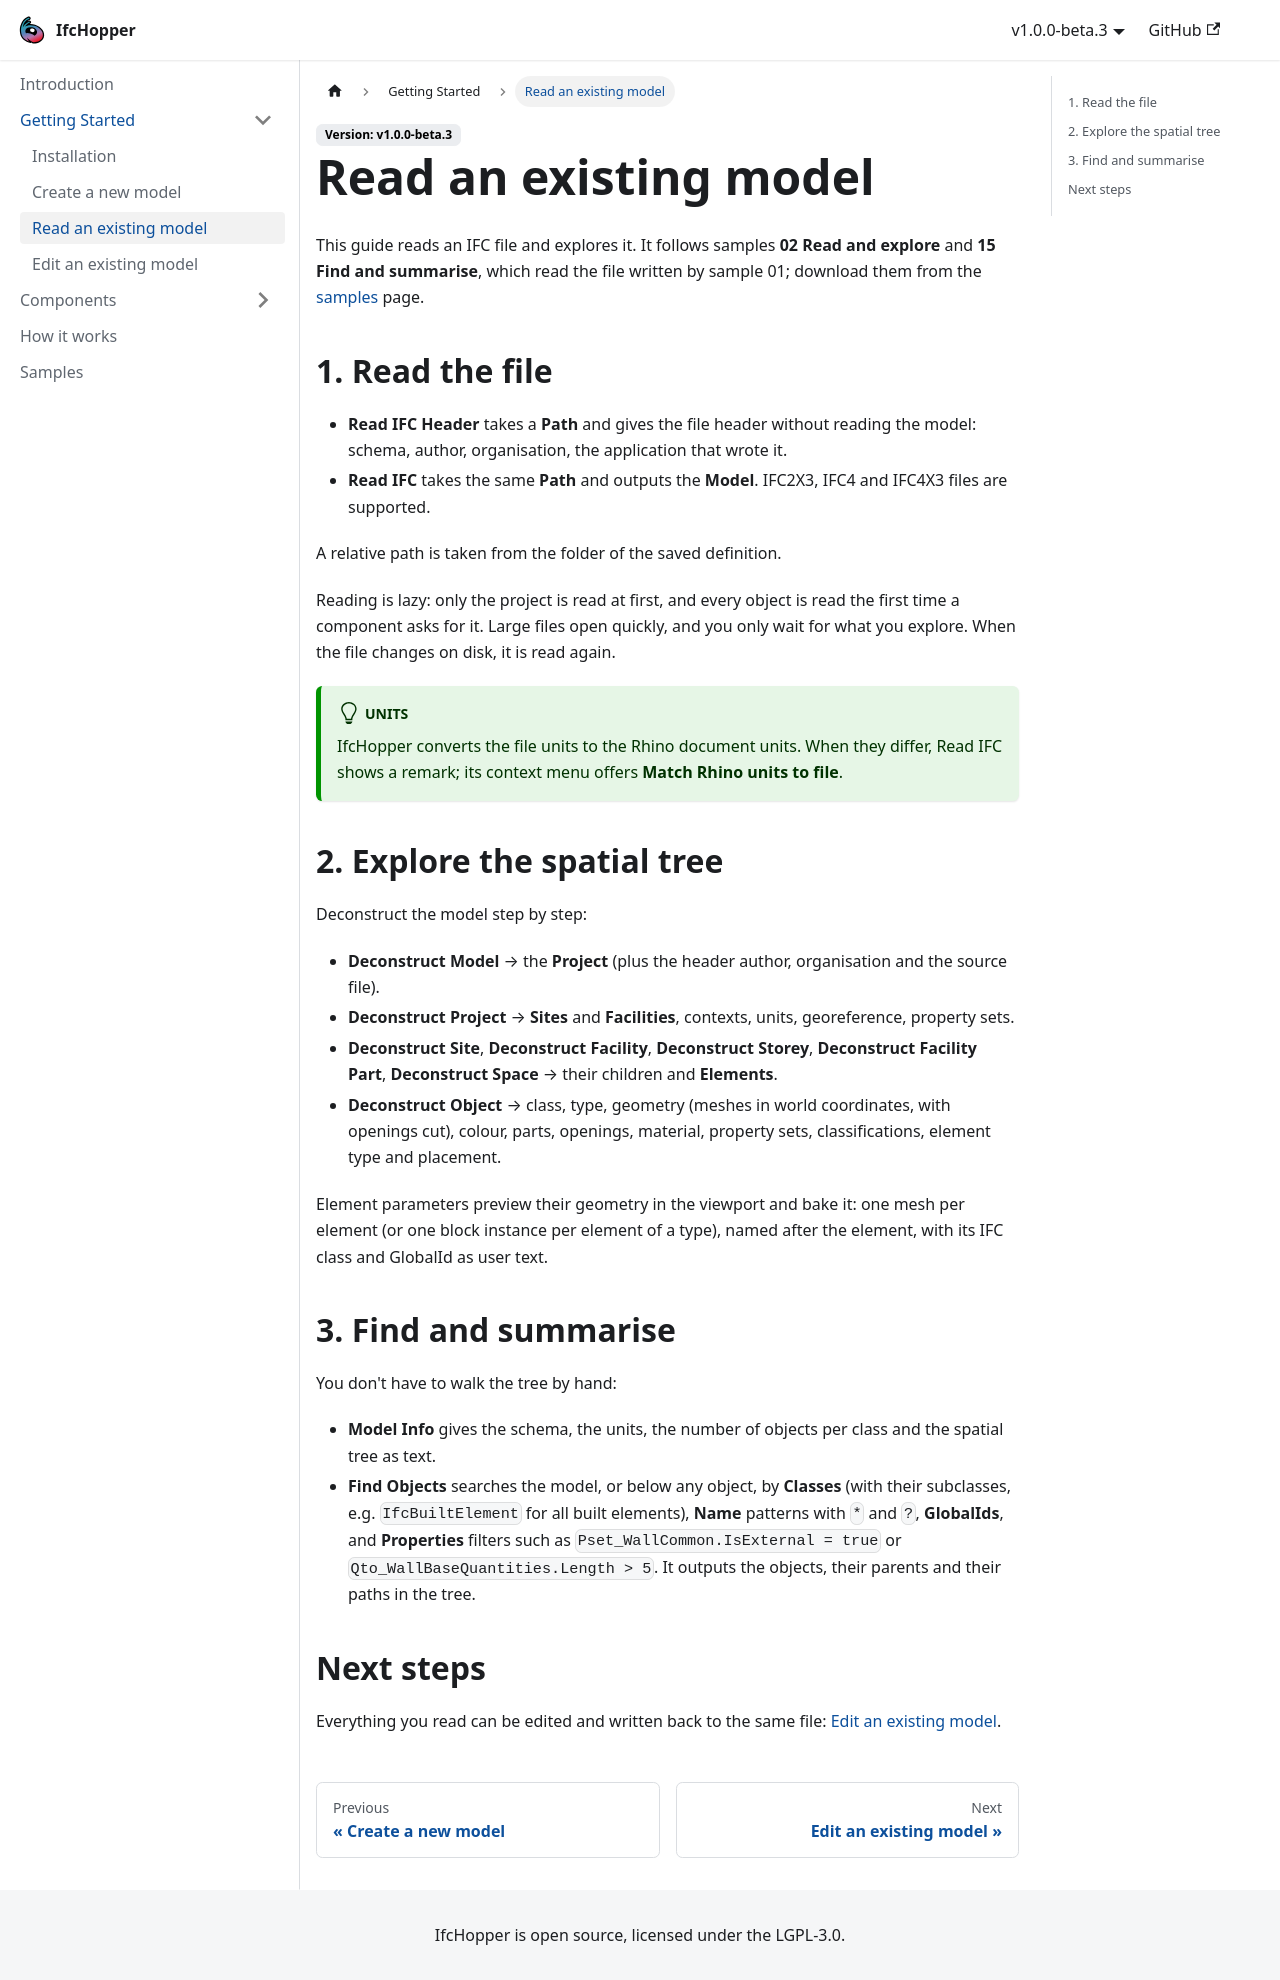

repository: IfcHopper/grasshopper-documentation · page: getting-started/read-existing-model.html · generator: docusaurus

---
sidebar_position: 3
title: Read an existing model
sidebar_label: Read an existing model
---

This guide reads an IFC file and explores it. It follows samples **02 Read and explore** and **15 Find and summarise**, which read the file written by sample 01; download them from the [samples](../samples) page.

## 1. Read the file

- **Read IFC Header** takes a **Path** and gives the file header without reading the model: schema, author, organisation, the application that wrote it.
- **Read IFC** takes the same **Path** and outputs the **Model**. IFC2X3, IFC4 and IFC4X3 files are supported.

A relative path is taken from the folder of the saved definition.

Reading is lazy: only the project is read at first, and every object is read the first time a component asks for it. Large files open quickly, and you only wait for what you explore. When the file changes on disk, it is read again.

:::tip[Units]
IfcHopper converts the file units to the Rhino document units. When they differ, Read IFC shows a remark; its context menu offers **Match Rhino units to file**.
:::

## 2. Explore the spatial tree

Deconstruct the model step by step:

- **Deconstruct Model** → the **Project** (plus the header author, organisation and the source file).
- **Deconstruct Project** → **Sites** and **Facilities**, contexts, units, georeference, property sets.
- **Deconstruct Site**, **Deconstruct Facility**, **Deconstruct Storey**, **Deconstruct Facility Part**, **Deconstruct Space** → their children and **Elements**.
- **Deconstruct Object** → class, type, geometry (meshes in world coordinates, with openings cut), colour, parts, openings, material, property sets, classifications, element type and placement.

Element parameters preview their geometry in the viewport and bake it: one mesh per element (or one block instance per element of a type), named after the element, with its IFC class and GlobalId as user text.

## 3. Find and summarise

You don't have to walk the tree by hand:

- **Model Info** gives the schema, the units, the number of objects per class and the spatial tree as text.
- **Find Objects** searches the model, or below any object, by **Classes** (with their subclasses, e.g. `IfcBuiltElement` for all built elements), **Name** patterns with `*` and `?`, **GlobalIds**, and **Properties** filters such as `Pset_WallCommon.IsExternal = true` or `Qto_WallBaseQuantities.Length > 5`. It outputs the objects, their parents and their paths in the tree.

## Next steps

Everything you read can be edited and written back to the same file: [Edit an existing model](edit-existing-model).
